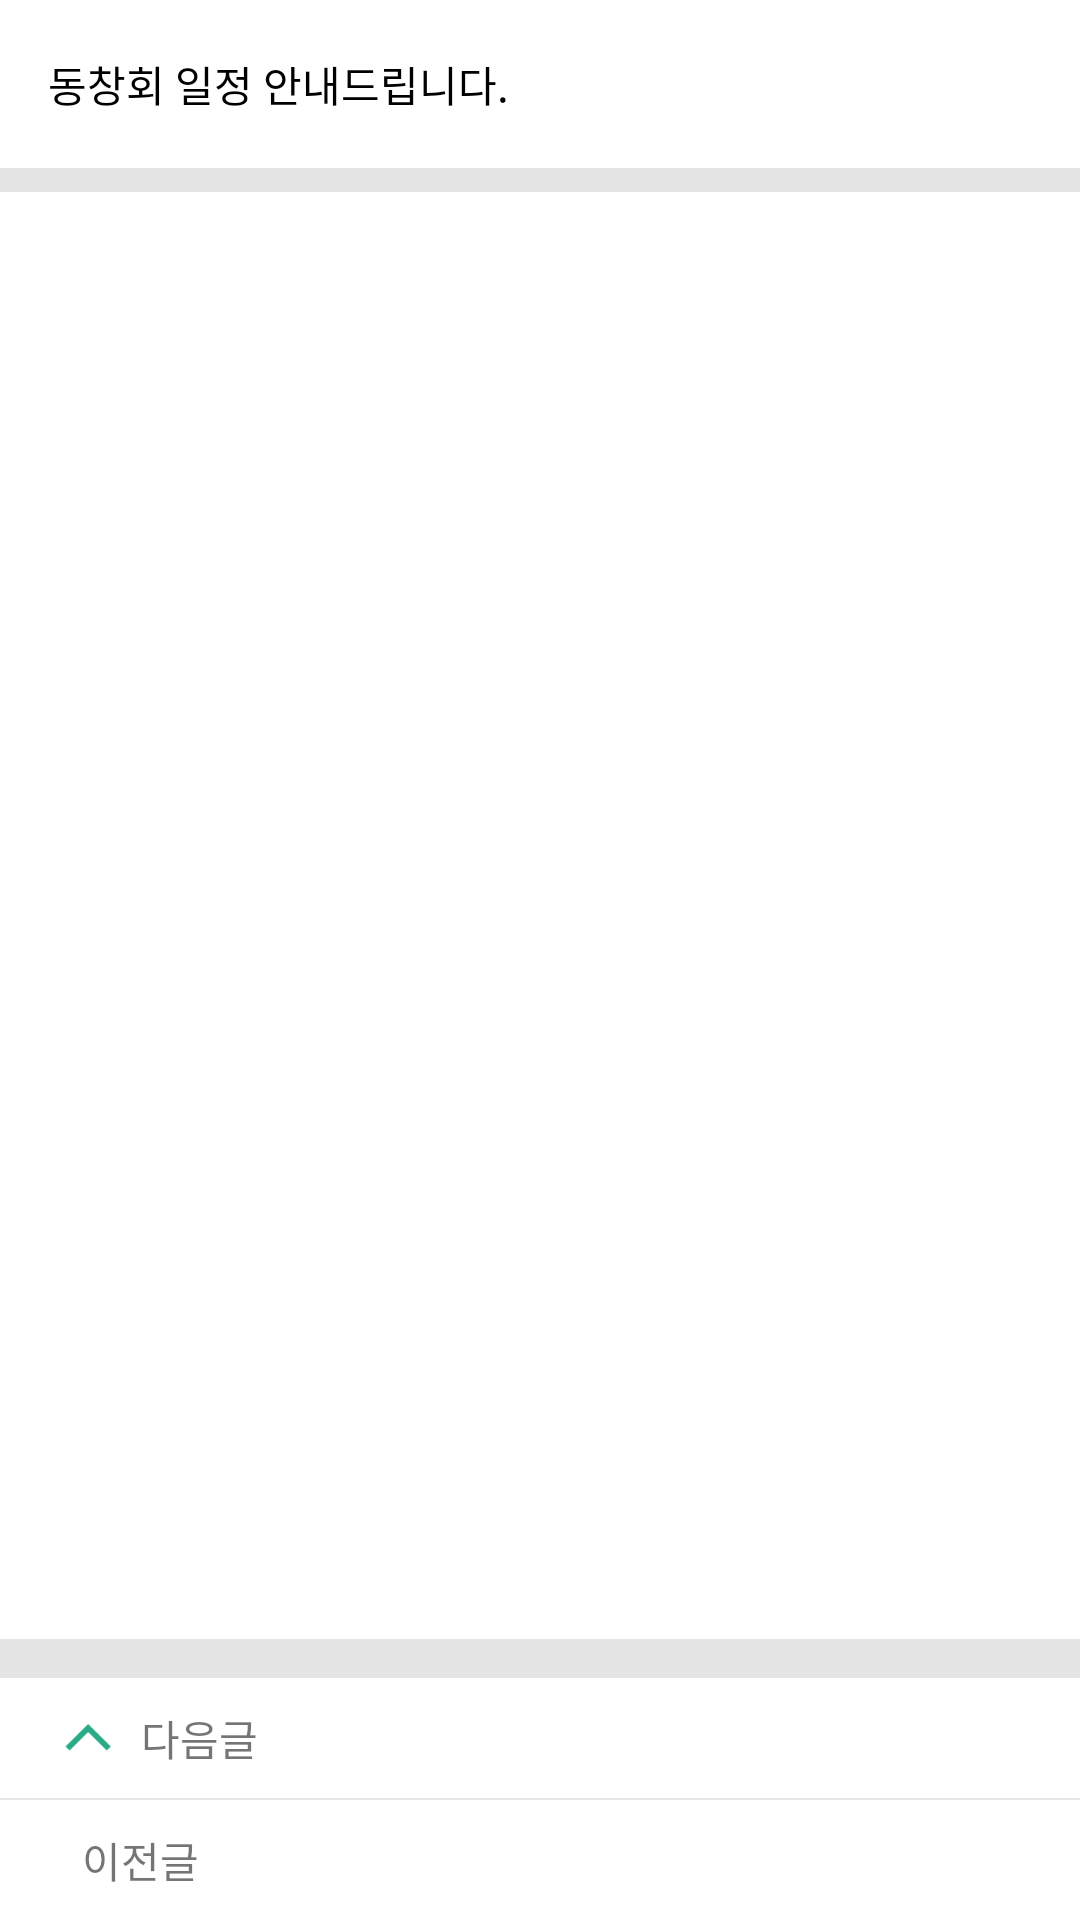

The Android layout XML behind this screen, and the referenced resources:
<!-- AndroidManifest.xml: application theme Theme.Moilsurok -->
<!-- res/layout/fragment_date_detail.xml -->
<?xml version="1.0" encoding="utf-8"?>
<androidx.constraintlayout.widget.ConstraintLayout xmlns:android="http://schemas.android.com/apk/res/android"
    xmlns:app="http://schemas.android.com/apk/res-auto"
    android:layout_width="match_parent"
    android:layout_height="match_parent"
    android:background="@color/backGray">

    <androidx.constraintlayout.widget.ConstraintLayout
        android:id="@+id/title"
        android:layout_width="match_parent"
        android:layout_height="56dp"
        android:padding="16dp"
        android:background="@color/white"
        app:layout_constraintTop_toTopOf="parent">

<TextView
    android:layout_width="match_parent"
    android:layout_height="match_parent"
    android:gravity="center_vertical"
    android:textColor="@color/black"
    android:text="동창회 일정 안내드립니다."/>

    </androidx.constraintlayout.widget.ConstraintLayout>


    <TextView
        android:id="@+id/noticeText"
        android:layout_width="match_parent"
        android:layout_height="0dp"
        android:background="@color/white"
        android:layout_marginTop="8dp"
        android:layout_marginBottom="13dp"
        app:layout_constraintBottom_toTopOf="@id/selectUpDown"
        app:layout_constraintTop_toBottomOf="@id/title"/>

    <LinearLayout
        android:id="@+id/selectUpDown"
        android:layout_width="match_parent"
        android:orientation="vertical"
        app:layout_constraintBottom_toBottomOf="parent"
        android:layout_height="wrap_content">

        <LinearLayout
            android:layout_width="match_parent"
            android:layout_height="40dp"
            android:padding="9dp"
            android:layout_marginBottom="0.5dp"
            android:background="@color/white">

            <ImageView
                android:layout_width="wrap_content"
                android:layout_height="match_parent"
                android:layout_marginStart="6dp"
                android:src="@drawable/ic_arrow_up_green"/>
            <TextView
                android:layout_width="wrap_content"
                android:layout_height="match_parent"
                android:gravity="center"
                android:layout_marginStart="9dp"
                android:text="다음글"/>
            <TextView
                android:layout_width="0dp"
                android:layout_marginStart="12dp"
                android:layout_height="match_parent"
                android:layout_weight="1"/>



        </LinearLayout>

        <LinearLayout
            android:layout_width="match_parent"
            android:layout_height="40dp"
            android:padding="9dp"
            android:background="@color/white">

            <ImageView
                android:layout_width="wrap_content"
                android:layout_height="match_parent"
                android:layout_marginStart="6dp"
                android:src="@drawable/ic_arrow_down_green"/>
            <TextView
                android:layout_width="wrap_content"
                android:layout_height="match_parent"
                android:gravity="center"
                android:layout_marginStart="9dp"
                android:text=" 이전글"/>
            <TextView
                android:layout_width="0dp"
                android:layout_marginStart="12dp"
                android:layout_height="match_parent"
                android:layout_weight="1"/>



        </LinearLayout>


    </LinearLayout>



</androidx.constraintlayout.widget.ConstraintLayout>
<!-- resources referenced by this layout -->
<resources>
  <color name="backGray">#FFE5E5E5</color>
  <color name="black">#FF000000</color>
  <color name="white">#FFFFFFFF</color>
  <!-- drawable ic_arrow_up_green (drawable) -->
  <vector xmlns:android="http://schemas.android.com/apk/res/android"
      android:width="23dp"
      android:height="23dp"
      android:viewportWidth="23"
      android:viewportHeight="23">
    <path
        android:pathData="M21,14.4688L14.5312,8L8.0625,14.4688"
        android:strokeWidth="2"
        android:fillColor="#00000000"
        android:strokeColor="#29AB87"
        android:strokeLineCap="square"/>
  </vector>
  <style name="Theme.Moilsurok" parent="Theme.AppCompat.Light">
          
          <item name="colorPrimary">@color/purple_500</item>
          <item name="colorPrimaryVariant">@color/purple_700</item>
          <item name="colorOnPrimary">@color/white</item>
          
          <item name="colorSecondary">@color/teal_200</item>
          <item name="colorSecondaryVariant">@color/teal_700</item>
          <item name="colorOnSecondary">@color/black</item>
          
          <item name="android:statusBarColor" tools:targetApi="l">@color/white</item>
          <item name="android:windowLightStatusBar" tools:targetApi="m">true</item>
          
          <item name="windowActionBar">false</item>
          <item name="windowNoTitle">true</item>
  
  
      </style>
  <color name="purple_500">#FF6200EE</color>
  <color name="purple_700">#FF3700B3</color>
  <color name="teal_200">#FF03DAC5</color>
  <color name="teal_700">#FF018786</color>
</resources>
